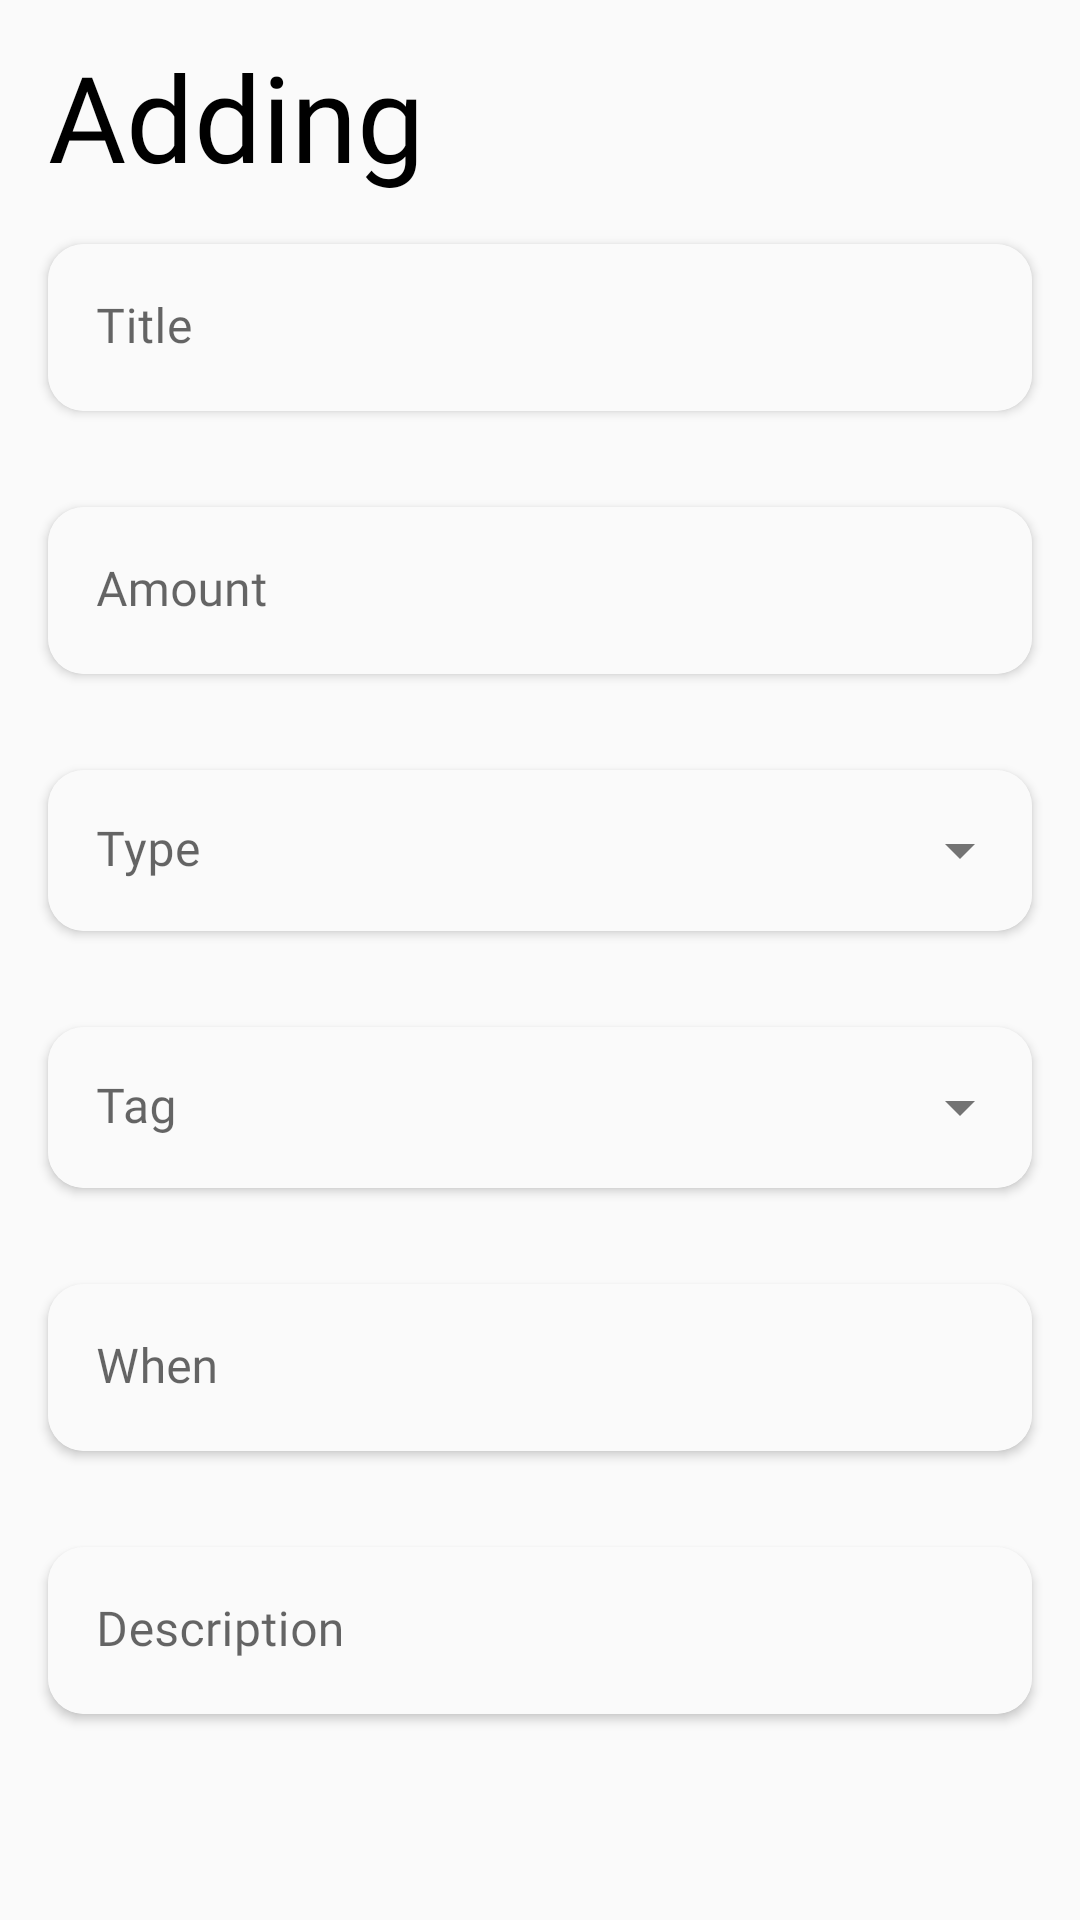

Write the Android layout XML for this screen, with the resource values it uses.
<!-- AndroidManifest.xml: application theme Theme.ExpenseManager -->
<!-- res/layout/expense_add_layout.xml -->
<?xml version="1.0" encoding="utf-8"?>
<RelativeLayout xmlns:android="http://schemas.android.com/apk/res/android"
    xmlns:app="http://schemas.android.com/apk/res-auto"
    xmlns:tools="http://schemas.android.com/tools"
    android:layout_width="match_parent"
    android:layout_height="wrap_content"
    android:background="@color/white"
    android:orientation="vertical">

    <RelativeLayout
        android:layout_width="match_parent"
        android:layout_height="wrap_content">

        <LinearLayout
            android:layout_width="match_parent"
            android:layout_height="wrap_content"
            android:orientation="vertical">

            <TextView
                android:id="@+id/tvAddHeader"
                android:layout_width="wrap_content"
                android:layout_height="wrap_content"
                android:layout_marginStart="@dimen/dimen_16"
                android:layout_marginTop="@dimen/dimen_12"
                android:fontFamily="@font/raleway_bold"
                android:text="@string/adding_button"
                android:textColor="@color/black"
                android:textSize="40sp" />

            <androidx.cardview.widget.CardView
                android:layout_width="match_parent"
                android:layout_height="wrap_content"
                android:layout_margin="@dimen/dimen_16"
                android:elevation="@dimen/dimen_16"
                app:cardCornerRadius="@dimen/dimen_12">


                <com.google.android.material.textfield.TextInputLayout
                    android:id="@+id/add_title_layout"
                    style="@style/PrimaryEditText"
                    android:layout_width="match_parent"
                    android:layout_height="wrap_content"
                    android:hint="@string/add_title_text"
                    tools:ignore="UnusedAttribute">

                    <com.google.android.material.textfield.TextInputEditText
                        android:id="@+id/add_title"
                        android:layout_width="match_parent"
                        android:layout_height="wrap_content"
                        android:background="@color/white"
                        android:fontFamily="@font/rubik"
                        android:inputType="text"
                        android:textColor="@color/black" />

                </com.google.android.material.textfield.TextInputLayout>

            </androidx.cardview.widget.CardView>

            <androidx.cardview.widget.CardView
                android:layout_width="match_parent"
                android:layout_height="wrap_content"
                android:layout_margin="@dimen/dimen_16"
                android:elevation="@dimen/dimen_16"
                app:cardCornerRadius="@dimen/dimen_12">

                <com.google.android.material.textfield.TextInputLayout
                    android:id="@+id/add_amount_layout"
                    style="@style/PrimaryEditText"
                    android:layout_width="match_parent"
                    android:layout_height="wrap_content"
                    android:hint="@string/add_amount_text"
                    app:prefixText="@string/add_amount_prefixtext">

                    <com.google.android.material.textfield.TextInputEditText
                        android:id="@+id/add_amount"
                        android:layout_width="match_parent"
                        android:layout_height="wrap_content"
                        android:background="@color/white"
                        android:fontFamily="@font/rubik"
                        android:inputType="numberDecimal" />

                </com.google.android.material.textfield.TextInputLayout>

            </androidx.cardview.widget.CardView>

            <androidx.cardview.widget.CardView
                android:layout_width="match_parent"
                android:layout_height="wrap_content"
                android:layout_margin="@dimen/dimen_16"
                android:elevation="@dimen/dimen_16"
                app:cardCornerRadius="@dimen/dimen_12">

                <com.google.android.material.textfield.TextInputLayout
                    android:id="@+id/add_type_layout"
                    style="@style/DropDown"
                    android:layout_width="match_parent"
                    android:layout_height="wrap_content"
                    android:hint="@string/add_type_text"
                    app:boxStrokeWidth="0dp"
                    app:boxStrokeWidthFocused="0dp">

                    <AutoCompleteTextView
                        android:id="@+id/add_type"
                        android:layout_width="match_parent"
                        android:layout_height="wrap_content"
                        android:backgroundTint="@color/white"
                        android:fontFamily="@font/rubik"
                        android:inputType="none"
                        android:labelFor="@id/add_type_layout"
                        tools:ignore="LabelFor,SpeakableTextPresentCheck" />

                </com.google.android.material.textfield.TextInputLayout>

            </androidx.cardview.widget.CardView>

            <androidx.cardview.widget.CardView
                android:layout_width="match_parent"
                android:layout_height="wrap_content"
                android:layout_margin="@dimen/dimen_16"
                android:elevation="@dimen/dimen_16"
                app:cardCornerRadius="@dimen/dimen_12">

                <com.google.android.material.textfield.TextInputLayout
                    android:id="@+id/add_tag_layout"
                    style="@style/DropDown"
                    android:layout_width="match_parent"
                    android:layout_height="wrap_content"
                    android:hint="@string/add_tag_text"
                    app:boxStrokeWidth="0dp"
                    app:boxStrokeWidthFocused="0dp">

                    <AutoCompleteTextView
                        android:id="@+id/add_tag"
                        android:layout_width="match_parent"
                        android:layout_height="wrap_content"
                        android:backgroundTint="@color/white"
                        android:fontFamily="@font/rubik"
                        android:inputType="none"
                        android:labelFor="@id/add_tag"
                        tools:ignore="LabelFor,SpeakableTextPresentCheck" />

                </com.google.android.material.textfield.TextInputLayout>

            </androidx.cardview.widget.CardView>

            <androidx.cardview.widget.CardView
                android:layout_width="match_parent"
                android:layout_height="wrap_content"
                android:layout_margin="@dimen/dimen_16"
                android:elevation="@dimen/dimen_16"
                app:cardCornerRadius="@dimen/dimen_12">

                <com.google.android.material.textfield.TextInputLayout
                    android:id="@+id/add_when_layout"
                    style="@style/PrimaryEditText"
                    android:layout_width="match_parent"
                    android:layout_height="wrap_content"
                    android:clickable="true"
                    android:focusable="true"
                    android:hint="@string/add_when_text"
                    app:endIconDrawable="@drawable/ic_calendar"
                    app:endIconMode="custom">

                    <com.google.android.material.textfield.TextInputEditText
                        android:id="@+id/add_date"
                        android:layout_width="match_parent"
                        android:layout_height="wrap_content"
                        android:backgroundTint="@color/white"
                        android:fontFamily="@font/rubik"
                        android:inputType="text" />

                </com.google.android.material.textfield.TextInputLayout>

            </androidx.cardview.widget.CardView>

            <androidx.cardview.widget.CardView
                android:layout_width="match_parent"
                android:layout_height="wrap_content"
                android:layout_margin="@dimen/dimen_16"
                android:elevation="@dimen/dimen_16"
                app:cardCornerRadius="@dimen/dimen_12">

                <com.google.android.material.textfield.TextInputLayout
                    android:id="@+id/add_desc_layout"
                    style="@style/PrimaryEditText"
                    android:layout_width="match_parent"
                    android:layout_height="wrap_content"
                    android:hint="@string/add_desc_text">

                    <com.google.android.material.textfield.TextInputEditText
                        android:id="@+id/add_desc"
                        android:layout_width="match_parent"
                        android:layout_height="wrap_content"
                        android:backgroundTint="@color/white"
                        android:fontFamily="@font/rubik"
                        android:inputType="text"
                        android:maxLength="240"
                        android:maxLines="3" />

                </com.google.android.material.textfield.TextInputLayout>

            </androidx.cardview.widget.CardView>


        </LinearLayout>

    </RelativeLayout>


</RelativeLayout>
<!-- resources referenced by this layout -->
<resources>
  <color name="black">#FF000000</color>
  <color name="white">#FAFAFA</color>
  <dimen name="dimen_12">12dp</dimen>
  <dimen name="dimen_16">16dp</dimen>
  <string name="add_amount_prefixtext">$</string>
  <string name="add_amount_text">Amount</string>
  <string name="add_desc_text">Description</string>
  <string name="add_tag_text">Tag</string>
  <string name="add_title_text">Title</string>
  <string name="add_type_text">Type</string>
  <string name="add_when_text">When</string>
  <string name="adding_button">Adding</string>
  <style name="DropDown" parent="Widget.MaterialComponents.TextInputLayout.FilledBox.Dense.ExposedDropdownMenu">
          <item name="fontFamily">@font/rubik</item>
          <item name="hintAnimationEnabled">true</item>
          <item name="android:textSize">16sp</item>
          <item name="boxCornerRadiusTopStart">8dp</item>
          <item name="boxCornerRadiusTopEnd">8dp</item>
          <item name="boxCornerRadiusBottomEnd">8dp</item>
          <item name="boxCornerRadiusBottomStart">8dp</item>
      </style>
  <style name="PrimaryEditText" parent="Widget.MaterialComponents.TextInputLayout.FilledBox">
          <item name="fontFamily">@font/rubik</item>
          <item name="hintAnimationEnabled">true</item>
          <item name="android:textSize">16sp</item>
          <item name="android:textColor">@color/black</item>
          <item name="background">@color/white</item>
          <item name="boxCornerRadiusTopStart">8dp</item>
          <item name="boxCornerRadiusTopEnd">8dp</item>
          <item name="boxCornerRadiusBottomEnd">8dp</item>
          <item name="boxCornerRadiusBottomStart">8dp</item>
          <item name="boxStrokeWidth">0dp</item>
          <item name="boxStrokeWidthFocused">0dp</item>
  
  
      </style>
  <style name="Theme.ExpenseManager" parent="Theme.MaterialComponents.DayNight.NoActionBar">
          
          <item name="colorPrimary">@color/purple_500</item>
          <item name="colorPrimaryVariant">@color/purple_700</item>
          <item name="colorOnPrimary">@color/white</item>
          
          <item name="colorSecondary">@color/teal_200</item>
          <item name="colorSecondaryVariant">@color/teal_700</item>
          <item name="colorOnSecondary">@color/black</item>
          
          <item name="android:statusBarColor" tools:targetApi="l">#FAFAFA</item>
          <item name="android:windowLightStatusBar">true</item>
          
      </style>
  <color name="purple_500">#707070</color>
  <color name="purple_700">#FF3700B3</color>
  <color name="teal_200">#FF03DAC5</color>
  <color name="teal_700">#FF018786</color>
</resources>
